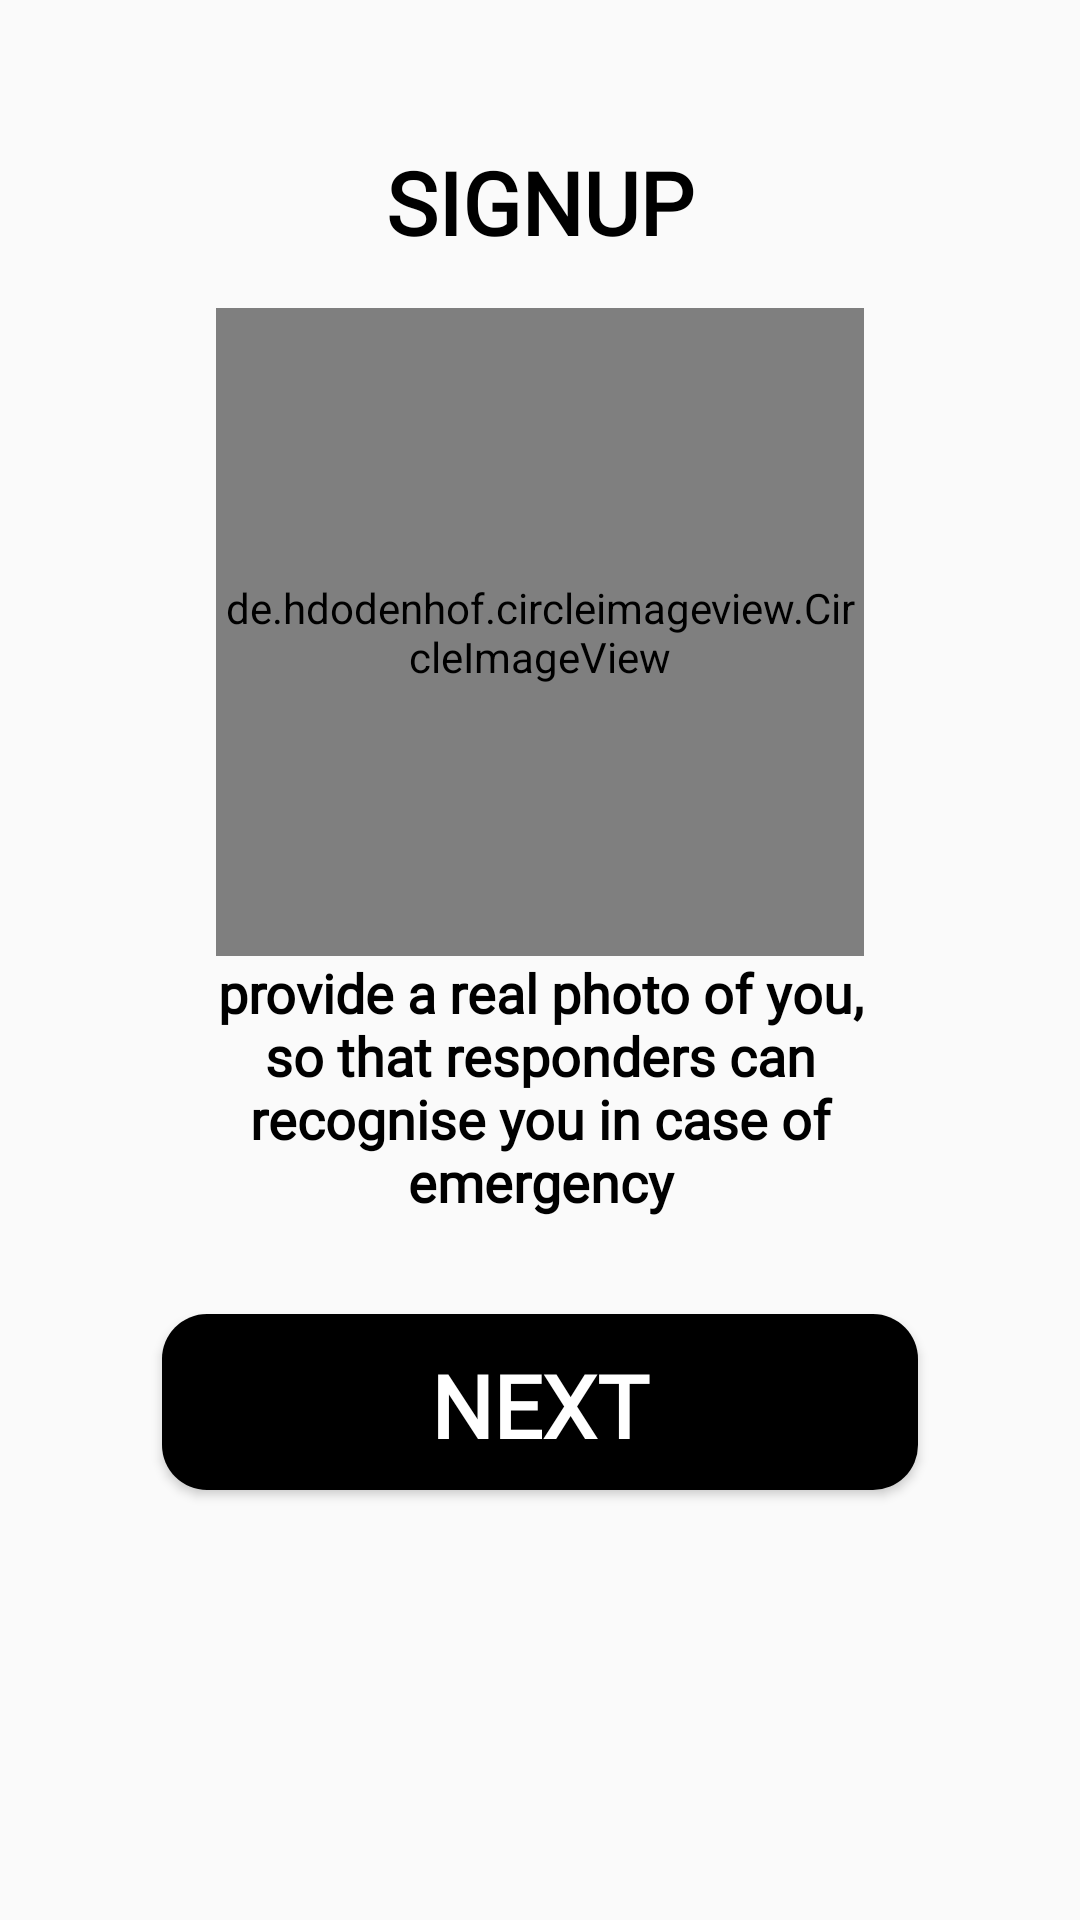

The Android layout XML behind this screen, and the referenced resources:
<!-- AndroidManifest.xml: application theme AppTheme -->
<!-- res/layout/activity_sign_up2.xml -->
<?xml version="1.0" encoding="utf-8"?>
<ScrollView xmlns:android="http://schemas.android.com/apk/res/android"
    xmlns:app="http://schemas.android.com/apk/res-auto"
    xmlns:tools="http://schemas.android.com/tools"
    android:layout_width="match_parent"
    android:layout_height="match_parent">
    <android.support.constraint.ConstraintLayout
        android:layout_width="match_parent"
        android:layout_height="wrap_content"
        tools:context=".activity.SignUpTwoActivity">

        <TextView
            android:id="@+id/textViewSignUp"
            style="@style/Title"
            android:text="@string/signup"
            app:layout_constraintEnd_toEndOf="parent"
            app:layout_constraintStart_toStartOf="parent"
            app:layout_constraintTop_toTopOf="parent" />

        <de.hdodenhof.circleimageview.CircleImageView
            android:id="@+id/imgAvatar"
            android:src="@drawable/ic_add_photo"
            android:layout_width="0dp"
            android:layout_height="0dp"
            app:layout_constraintWidth_percent="0.6"
            app:layout_constraintDimensionRatio="H,1:1"
            app:layout_constraintBottom_toTopOf="@+id/textViewMessage"
            app:layout_constraintEnd_toEndOf="parent"
            app:layout_constraintHorizontal_bias="0.5"
            app:layout_constraintStart_toStartOf="parent"
            app:layout_constraintTop_toBottomOf="@+id/textViewSignUp" />

        <TextView
            android:id="@+id/textViewMessage"
            android:layout_width="0dp"
            android:layout_height="wrap_content"
            android:fontFamily="@font/mb"
            android:gravity="center"
            android:text="@string/message_provide_image"
            android:textColor="@android:color/black"
            android:textSize="18sp"
            android:textStyle="bold"
            app:layout_constraintWidth_percent="0.65"
            app:layout_constraintBottom_toTopOf="@+id/buttonNext"
            app:layout_constraintEnd_toEndOf="parent"
            app:layout_constraintStart_toStartOf="parent"
            app:layout_constraintTop_toBottomOf="@+id/imgAvatar" />

        <Button
            android:id="@+id/buttonNext"
            style="@style/blackButton"
            android:text="@string/next"
            app:layout_constraintBottom_toBottomOf="parent"
            app:layout_constraintEnd_toEndOf="parent"
            app:layout_constraintStart_toStartOf="parent"
            app:layout_constraintTop_toBottomOf="@+id/textViewMessage" />
    </android.support.constraint.ConstraintLayout>
</ScrollView>
<!-- resources referenced by this layout -->
<resources>
  <!-- drawable ic_add_photo: vector/xml drawable (drawable, 2156 chars, omitted) -->
  <string name="message_provide_image">provide a real photo of you, so that responders can recognise you in case of emergency</string>
  <string name="next">NEXT</string>
  <string name="signup">SIGNUP</string>
  <style name="Title" parent="loginActivity">
          <item name="android:layout_width">wrap_content</item>
          <item name="android:layout_height">wrap_content</item>
          <item name="android:layout_marginTop">32dp</item>
          <item name="android:padding">16dp</item>
          <item name="android:textAllCaps">true</item>
          <item name="android:textColor">@color/black</item>
          <item name="android:textSize">29sp</item>
          <item name="android:textStyle">bold</item>
          <item name="android:fontFamily">@font/mb</item>
      </style>
  <style name="blackButton" parent="loginActivity">
          <item name="android:background">@drawable/rounded_button</item>
          <item name="android:layout_width">0dp</item>
          <item name="android:layout_height">wrap_content</item>
          <item name="android:layout_marginTop">32dp</item>
          <item name="android:layout_marginBottom">25dp</item>
          <item name="android:textColor">@color/white</item>
          <item name="android:textSize">29sp</item>
          <item name="android:paddingTop">11dp</item>
          <item name="android:paddingBottom">9dp</item>
          <item name="android:fontFamily">@font/mr</item>
          <item name="layout_constraintWidth_percent">0.7</item>
      </style>
  <style name="AppTheme" parent="Theme.AppCompat.Light.DarkActionBar">
          
          <item name="colorPrimary">@color/colorPrimary</item>
          <item name="colorPrimaryDark">@color/colorPrimaryDark</item>
          <item name="colorAccent">@color/colorAccent</item>
          <item name="otpViewStyle">@style/OtpWidget.OtpView</item>
      </style>
  <style name="loginActivity">
          <item name="android:textStyle">bold</item>
          <item name="android:textSize">19sp</item>
          <item name="android:fontFamily">@font/mb</item>
          <item name="android:textColor">@android:color/black</item>
      </style>
  <color name="black">#000</color>
  <!-- drawable rounded_button (drawable) -->
  <?xml version="1.0" encoding="utf-8"?>
  <shape xmlns:android="http://schemas.android.com/apk/res/android"
      android:padding="10dp"
      android:shape="rectangle">
      <solid android:color="@color/black" /> 
      <corners
          android:bottomLeftRadius="15dp"
          android:bottomRightRadius="15dp"
          android:topLeftRadius="15dp"
          android:topRightRadius="15dp" />
  </shape>
  <color name="white">#FFFFFF</color>
  <color name="colorPrimary">#008577</color>
  <color name="colorPrimaryDark">#00574B</color>
  <color name="colorAccent">#000</color>
</resources>
